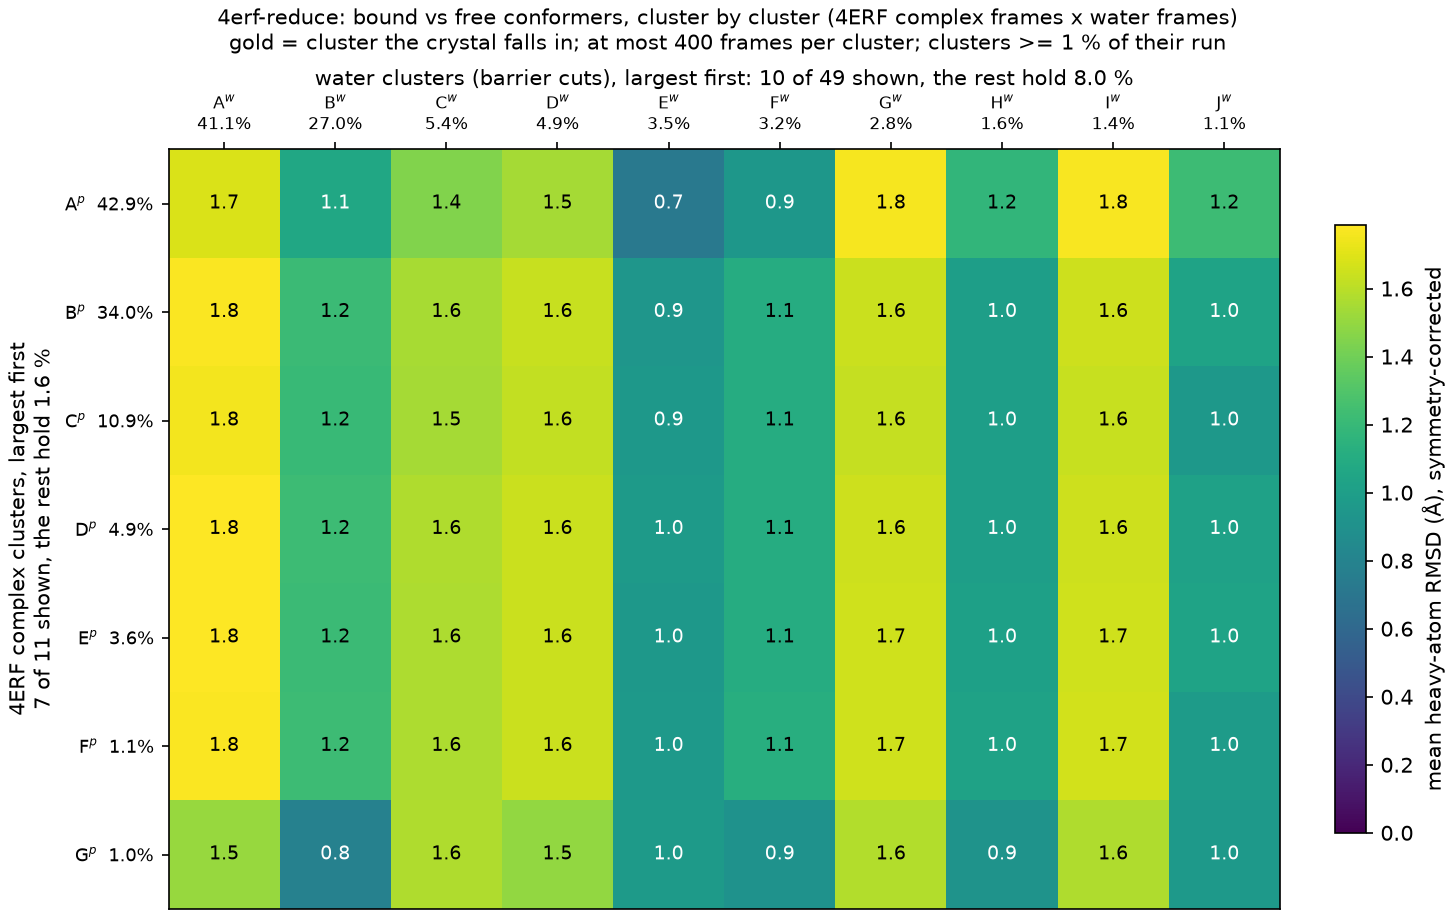

The table this chart was drawn from, first rows:
complex_cluster, complex_mass, water_cluster, water_mass, rmsd_mean, rmsd_std
A, 0.4289, A, 0.4109, 1.688, 0.17
A, 0.4289, B, 0.2704, 1.064, 0.2286
A, 0.4289, C, 0.05387, 1.45, 0.1428
A, 0.4289, D, 0.04927, 1.547, 0.1204
A, 0.4289, E, 0.03483, 0.723, 0.2106
A, 0.4289, F, 0.03197, 0.9471, 0.1362
A, 0.4289, G, 0.0281, 1.762, 0.1561
A, 0.4289, H, 0.0157, 1.175, 0.1905
A, 0.4289, I, 0.01377, 1.768, 0.1503
A, 0.4289, J, 0.01083, 1.223, 0.1576
B, 0.3397, A, 0.4109, 1.775, 0.1582
B, 0.3397, B, 0.2704, 1.214, 0.1989
B, 0.3397, C, 0.05387, 1.552, 0.1326
B, 0.3397, D, 0.04927, 1.635, 0.1109
B, 0.3397, E, 0.03483, 0.9373, 0.1672
B, 0.3397, F, 0.03197, 1.103, 0.1137
B, 0.3397, G, 0.0281, 1.645, 0.1615
B, 0.3397, H, 0.0157, 1.004, 0.2091
B, 0.3397, I, 0.01377, 1.65, 0.162
B, 0.3397, J, 0.01083, 1.035, 0.1738
C, 0.1095, A, 0.4109, 1.755, 0.1452
C, 0.1095, B, 0.2704, 1.203, 0.1766
C, 0.1095, C, 0.05387, 1.548, 0.1214
C, 0.1095, D, 0.04927, 1.623, 0.1013
C, 0.1095, E, 0.03483, 0.95, 0.1488
C, 0.1095, F, 0.03197, 1.108, 0.1019
C, 0.1095, G, 0.0281, 1.626, 0.1454
C, 0.1095, H, 0.0157, 0.9995, 0.18
C, 0.1095, I, 0.01377, 1.635, 0.1459
C, 0.1095, J, 0.01083, 0.9505, 0.1606
D, 0.0486, A, 0.4109, 1.786, 0.1652
D, 0.0486, B, 0.2704, 1.224, 0.2089
D, 0.0486, C, 0.05387, 1.576, 0.1406
D, 0.0486, D, 0.04927, 1.641, 0.117
D, 0.0486, E, 0.03483, 0.9699, 0.1772
D, 0.0486, F, 0.03197, 1.106, 0.1203
D, 0.0486, G, 0.0281, 1.649, 0.1675
D, 0.0486, H, 0.0157, 1.002, 0.2195
D, 0.0486, I, 0.01377, 1.648, 0.1688
D, 0.0486, J, 0.01083, 1.023, 0.1839
E, 0.03625, A, 0.4109, 1.784, 0.1648
E, 0.03625, B, 0.2704, 1.217, 0.2094
E, 0.03625, C, 0.05387, 1.569, 0.1386
E, 0.03625, D, 0.04927, 1.645, 0.1152
E, 0.03625, E, 0.03483, 0.9524, 0.1775
E, 0.03625, F, 0.03197, 1.103, 0.1199
E, 0.03625, G, 0.0281, 1.658, 0.1676
E, 0.03625, H, 0.0157, 1.012, 0.2201
E, 0.03625, I, 0.01377, 1.66, 0.1688
E, 0.03625, J, 0.01083, 1.039, 0.1852
F, 0.01055, A, 0.4109, 1.778, 0.1549
F, 0.01055, B, 0.2704, 1.226, 0.1887
F, 0.01055, C, 0.05387, 1.564, 0.1273
F, 0.01055, D, 0.04927, 1.643, 0.1081
F, 0.01055, E, 0.03483, 0.9623, 0.1568
F, 0.01055, F, 0.03197, 1.12, 0.1062
F, 0.01055, G, 0.0281, 1.654, 0.1558
F, 0.01055, H, 0.0157, 1.03, 0.1928
F, 0.01055, I, 0.01377, 1.661, 0.1564
F, 0.01055, J, 0.01083, 0.9805, 0.1738
... 10 more rows
